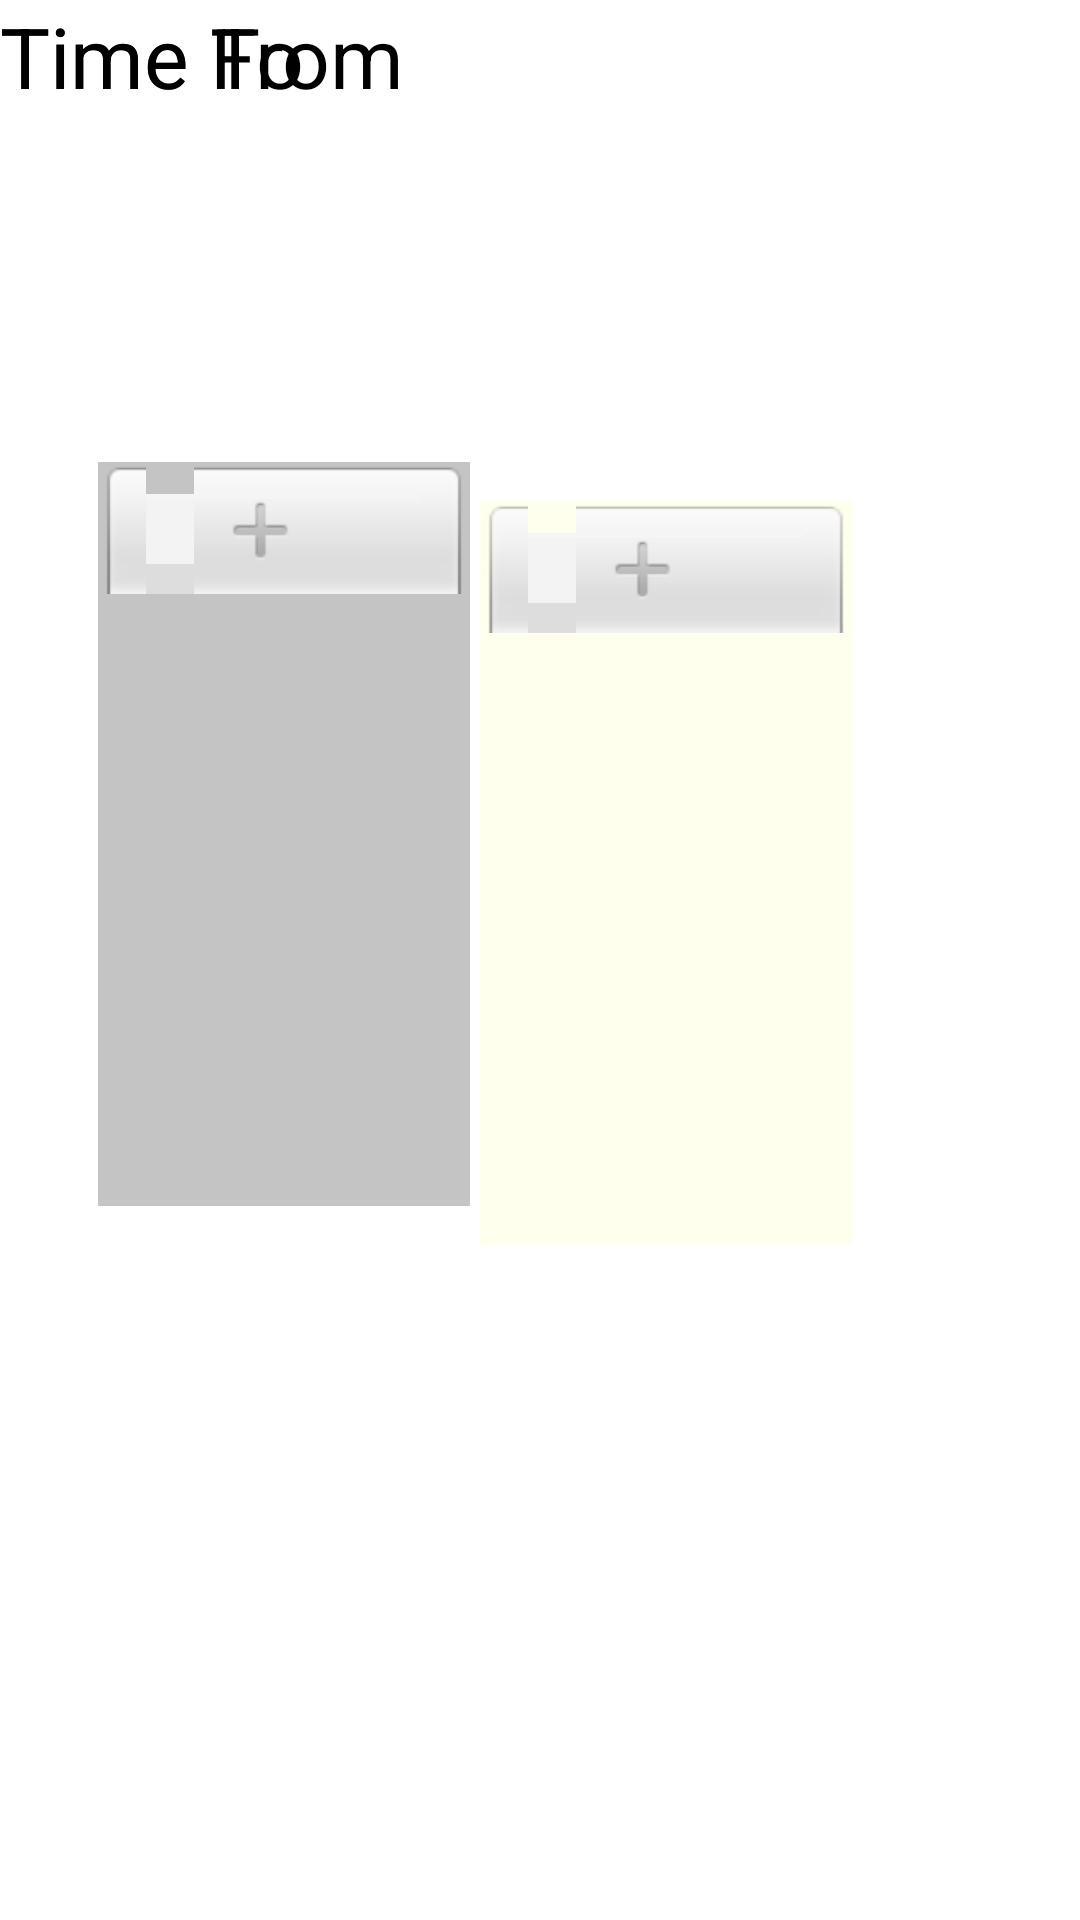

Android layout source for this screen:
<!-- AndroidManifest.xml: application theme Theme.Boilerry -->
<!-- res/layout/activity_timeslot_backup.xml -->
<?xml version="1.0" encoding="utf-8"?>
<androidx.constraintlayout.widget.ConstraintLayout xmlns:android="http://schemas.android.com/apk/res/android"
    xmlns:app="http://schemas.android.com/apk/res-auto"
    xmlns:tools="http://schemas.android.com/tools"
    android:layout_width="match_parent"
    android:layout_height="match_parent"
    tools:context=".ActivityMain">

    <LinearLayout
        android:layout_width="wrap_content"
        android:layout_height="wrap_content"
        android:orientation="vertical"
        tools:ignore="MissingConstraints">

    <TextView
        android:id="@+id/fromTimeText"
        android:layout_width="wrap_content"
        android:layout_height="wrap_content"
        android:text="Time From"
        android:textSize="28sp"
        tools:ignore="MissingConstraints"
        tools:layout_editor_absoluteX="89dp"
        tools:layout_editor_absoluteY="546dp" />

    </LinearLayout>

    <TextView
        android:id="@+id/toTimeText"
        android:layout_width="wrap_content"
        android:layout_height="wrap_content"
        android:text="Time To"
        android:textSize="28sp"
        tools:ignore="MissingConstraints"
        tools:layout_editor_absoluteX="597dp"
        tools:layout_editor_absoluteY="546dp" />

    <NumberPicker
        android:id="@+id/to_time_picker"
        android:layout_width="124dp"
        android:layout_height="248dp"
        android:background="@color/light_yellow"
        app:layout_constraintBottom_toBottomOf="parent"
        app:layout_constraintEnd_toEndOf="parent"
        app:layout_constraintHorizontal_bias="0.678"
        app:layout_constraintStart_toStartOf="parent"
        app:layout_constraintTop_toTopOf="parent"
        app:layout_constraintVertical_bias="0.426"></NumberPicker>

    <NumberPicker
        android:id="@+id/from_time_picker"
        android:layout_width="124dp"
        android:layout_height="248dp"
        android:background="@color/light_grey"
        app:layout_constraintBottom_toBottomOf="parent"
        app:layout_constraintEnd_toEndOf="parent"
        app:layout_constraintHorizontal_bias="0.138"
        app:layout_constraintStart_toStartOf="parent"
        app:layout_constraintTop_toTopOf="parent"
        app:layout_constraintVertical_bias="0.393"></NumberPicker>


</androidx.constraintlayout.widget.ConstraintLayout>
<!-- resources referenced by this layout -->
<resources>
  <color name="light_grey">#c3c4c3</color>
  <color name="light_yellow">#FFFFED</color>
  <style name="Theme.Boilerry" parent="Theme.MaterialComponents.DayNight.DarkActionBar">
          
          <item name="colorPrimary">@color/purple_500</item>
          <item name="colorPrimaryVariant">@color/purple_700</item>
          <item name="colorOnPrimary">@color/white</item>
          
          <item name="colorSecondary">@color/teal_200</item>
          <item name="colorSecondaryVariant">@color/teal_700</item>
          <item name="colorOnSecondary">@color/black</item>
          
          <item name="android:statusBarColor">?attr/colorPrimaryVariant</item>
          
      </style>
  <color name="purple_500">#FF6200EE</color>
  <color name="purple_700">#FF3700B3</color>
  <color name="white">#FFFFFF</color>
  <color name="teal_200">#FF03DAC5</color>
  <color name="teal_700">#FF018786</color>
  <color name="black">#000000</color>
</resources>
